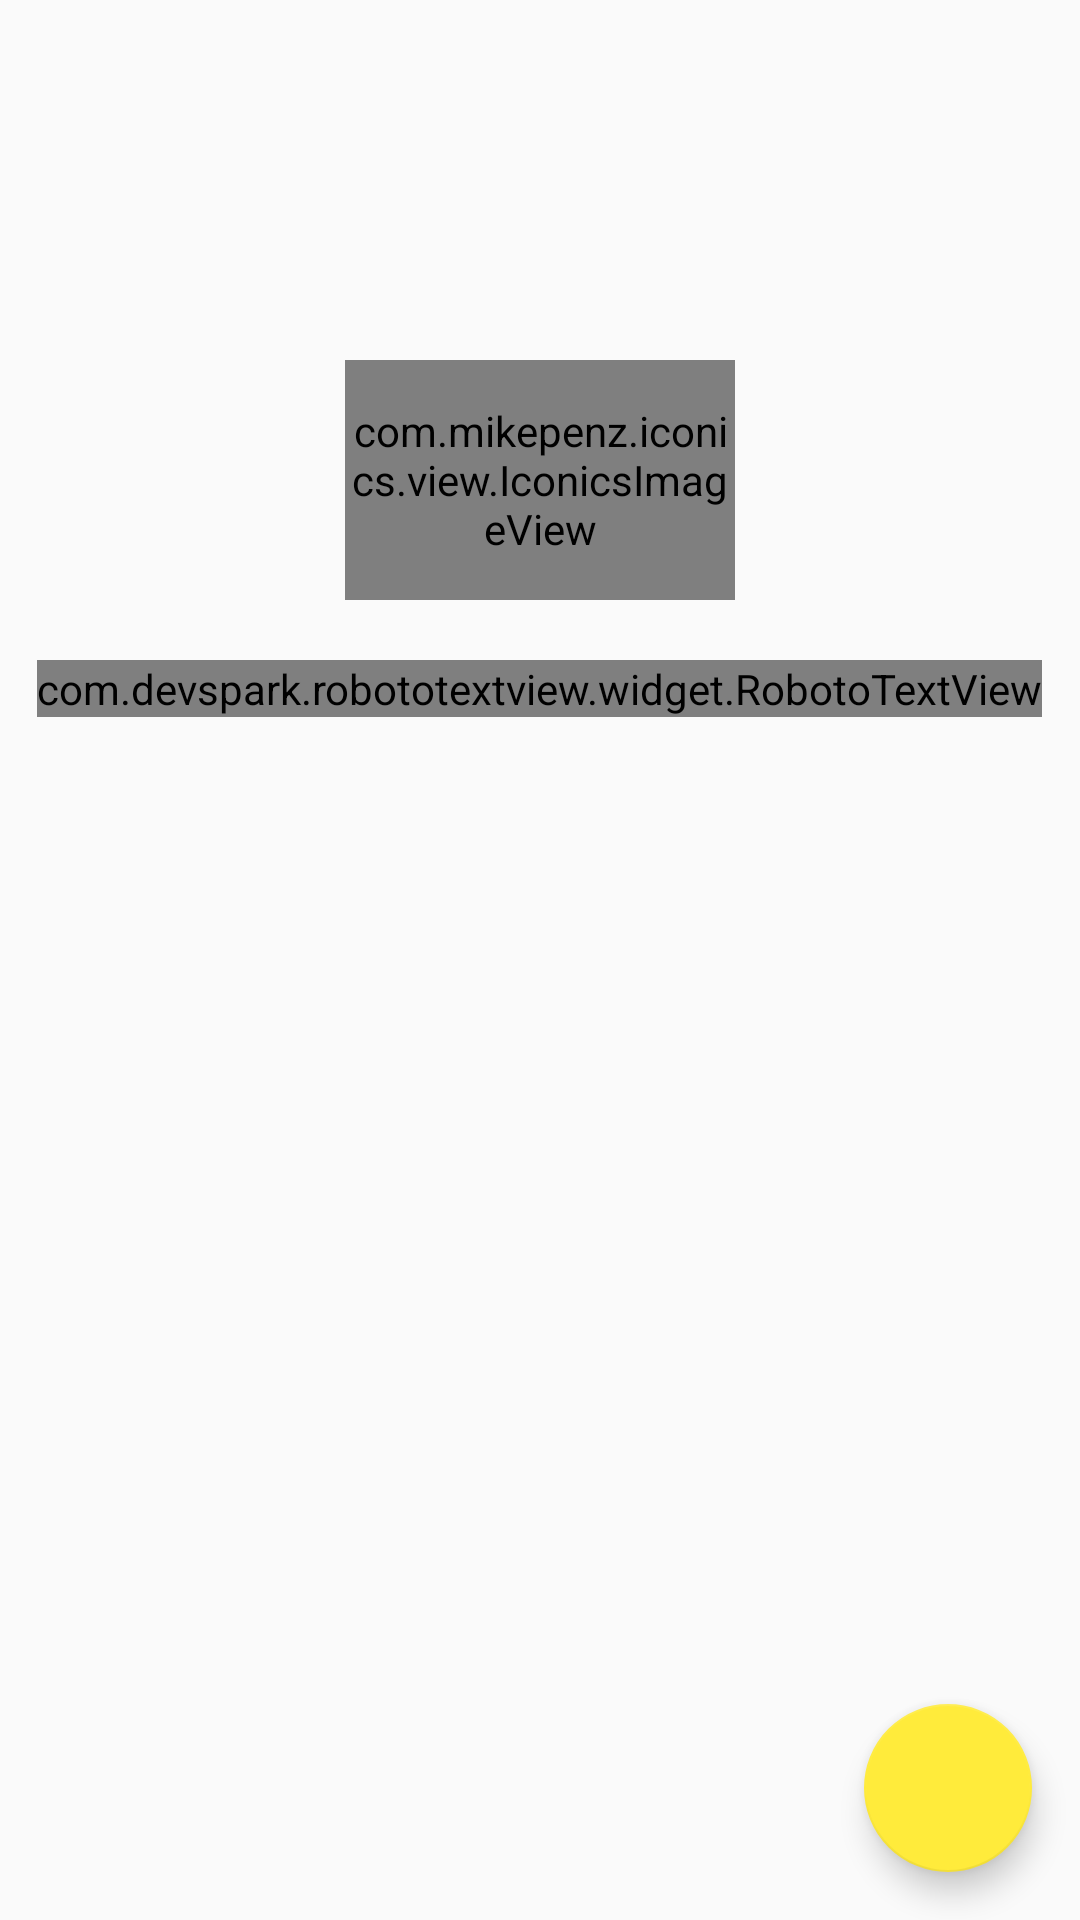

Write the Android layout XML for this screen, with the resource values it uses.
<!-- AndroidManifest.xml: application theme AppTheme -->
<!-- res/layout/fragment_tags.xml -->
<layout xmlns:android="http://schemas.android.com/apk/res/android"
    xmlns:app="http://schemas.android.com/apk/res-auto">
    <android.support.design.widget.CoordinatorLayout
        android:layout_width="match_parent"
        android:layout_height="match_parent">

        <ScrollView
            xmlns:card_view="http://schemas.android.com/apk/res-auto"
            xmlns:tools="http://schemas.android.com/tools"
            android:layout_width="match_parent"
            android:layout_height="match_parent"
            tools:context="com.pierrejacquier.olim.fragments.TagsFragment">

            <LinearLayout
                android:layout_width="match_parent"
                android:layout_height="wrap_content"
                android:orientation="vertical">

                <android.support.v7.widget.CardView
                    android:id="@+id/tagsCard"
                    android:layout_width="fill_parent"
                    android:layout_height="wrap_content"
                    android:layout_margin="@dimen/container_margin"
                    android:visibility="gone"
                    card_view:cardBackgroundColor="@color/cardsbg"
                    card_view:cardCornerRadius="@dimen/card_corner_radius"
                    card_view:cardElevation="@dimen/cards_elevation">

                    <android.support.v7.widget.RecyclerView
                        android:id="@+id/tagsRecyclerView"
                        android:scrollbars="vertical"
                        android:layout_marginBottom="6dp"
                        android:layout_marginTop="6dp"
                        android:layout_width="match_parent"
                        android:layout_height="wrap_content" />

                </android.support.v7.widget.CardView>

                
                <LinearLayout
                    android:id="@+id/noTagsLayout"
                    android:layout_width="match_parent"
                    android:layout_height="wrap_content"
                    android:orientation="vertical">

                    <com.mikepenz.iconics.view.IconicsImageView
                        android:layout_width="130dp"
                        android:layout_height="80dp"
                        android:layout_gravity="center"
                        android:layout_marginBottom="20dp"
                        android:layout_marginTop="120dp"
                        app:iiv_color="@color/colorHintText"
                        app:iiv_icon="gmd-label-outline" />

                    <com.devspark.robototextview.widget.RobotoTextView
                        android:layout_width="wrap_content"
                        android:layout_height="wrap_content"
                        android:layout_gravity="center"
                        android:text="@string/no_tag_yet"
                        android:textColor="@color/colorSecondaryText"
                        android:textSize="30sp"
                        app:fontFamily="roboto"
                        app:textWeight="light" />
                </LinearLayout>
            </LinearLayout>

        </ScrollView>

        <android.support.design.widget.FloatingActionButton
            android:id="@+id/fab"
            android:layout_width="wrap_content"
            android:layout_height="wrap_content"
            android:layout_gravity="bottom|end"
            android:layout_margin="@dimen/fab_margin"
            app:fabSize="normal"
            app:useCompatPadding="true"
            android:src="@drawable/ic_add"
        />
    </android.support.design.widget.CoordinatorLayout >
</layout>
<!-- resources referenced by this layout -->
<resources>
  <color name="cardsbg">#ffffff</color>
  <color name="colorHintText">#66000000</color>
  <color name="colorSecondaryText">#8C000000</color>
  <dimen name="card_corner_radius">2dp</dimen>
  <dimen name="cards_elevation">2dp</dimen>
  <dimen name="container_margin">16dp</dimen>
  <dimen name="fab_margin">16dp</dimen>
  <string name="no_tag_yet">No tag, yet.</string>
  <style name="AppTheme" parent="Theme.AppCompat.Light.DarkActionBar">
          <item name="colorPrimary">@color/colorPrimary</item>
          <item name="colorPrimaryDark">@color/colorPrimaryDark</item>
          <item name="colorAccent">@color/colorAccent</item>
          <item name="drawerArrowStyle">@style/DrawerArrowStyle</item>
          <item name="actionButtonStyle">@style/ActionButtonStyle</item>
          <item name="searchViewStyle">@style/SearchViewStyle</item>
      </style>
  <color name="colorPrimary">#00BCD4</color>
  <color name="colorPrimaryDark">#00ACC1</color>
  <color name="colorAccent">#FFEB3B</color>
  <style name="DrawerArrowStyle" parent="@style/Widget.AppCompat.DrawerArrowToggle">
          <item name="spinBars">false</item>
          <item name="color">@color/colorSecondaryText</item>
      </style>
  <style name="ActionButtonStyle" parent="@style/Widget.AppCompat.DrawerArrowToggle">
          <item name="color">@color/colorSecondaryText</item>
      </style>
  <style name="SearchViewStyle" parent="Widget.AppCompat.SearchView">
          
          <item name="queryBackground">@color/transparent</item>
          
          <item name="submitBackground">@color/colorSecondaryText</item>
          
          <item name="closeIcon">@color/colorSecondaryText</item>
          
          <item name="searchIcon">@color/colorSecondaryText</item>
          
          <item name="goIcon">@color/colorSecondaryText</item>
          
          <item name="voiceIcon">@color/colorSecondaryText</item>
          
          <item name="commitIcon">@color/colorSecondaryText</item>
      </style>
  <color name="transparent">#00ffffff</color>
</resources>
